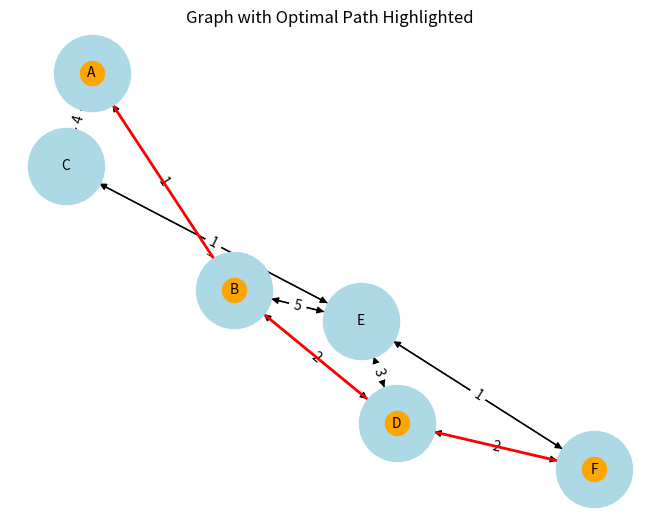

Generate this figure with matplotlib:
import heapq
import networkx as nx
import matplotlib.pyplot as plt


def uniform_cost_search(graph, start, goal):
    """
    Perform Uniform Cost Search on a weighted graph.

    :param graph: Dictionary representing the graph as an adjacency list
    :param start: Starting node
    :param goal: Goal node
    :return: Tuple containing the optimal path and its cost
    """
    priority_queue = []
    heapq.heappush(priority_queue, (0, start))  # (cost, node)

    cost_so_far = {start: 0}
    came_from = {start: None}

    while priority_queue:
        current_cost, current_node = heapq.heappop(priority_queue)

        if current_node == goal:
            path = []
            while current_node:
                path.append(current_node)
                current_node = came_from[current_node]
            return path[::-1], current_cost

        for neighbor, weight in graph.get(current_node, []):
            new_cost = current_cost + weight
            if neighbor not in cost_so_far or new_cost < cost_so_far[neighbor]:
                cost_so_far[neighbor] = new_cost
                heapq.heappush(priority_queue, (new_cost, neighbor))
                came_from[neighbor] = current_node

    return None, float('inf')  # No path found


def draw_graph(graph, path):
    """
    Draw the graph and highlight the optimal path.

    :param graph: Dictionary representing the graph as an adjacency list
    :param path: List of nodes representing the optimal path
    """
    G = nx.DiGraph()
    for node, neighbors in graph.items():
        for neighbor, weight in neighbors:
            G.add_edge(node, neighbor, weight=weight)

    pos = nx.spring_layout(G)  # Position nodes using spring layout

    # Draw all nodes and edges
    nx.draw(G, pos, with_labels=True, node_color="lightblue", node_size=3000, font_size=10)
    nx.draw_networkx_edge_labels(
        G, pos, edge_labels={(u, v): f"{d['weight']}" for u, v, d in G.edges(data=True)}, font_size=10
    )

    # Highlight the optimal path
    if path:
        path_edges = list(zip(path, path[1:]))
        nx.draw_networkx_edges(G, pos, edgelist=path_edges, edge_color="red", width=2)
        nx.draw_networkx_nodes(G, pos, nodelist=path, node_color="orange")

    plt.title("Graph with Optimal Path Highlighted")
    plt.show()


# Example graph as an adjacency list
graph = {
    'A': [('B', 1), ('C', 4)],
    'B': [('A', 1), ('D', 2), ('E', 5)],
    'C': [('A', 4), ('E', 1)],
    'D': [('B', 2), ('E', 3), ('F', 2)],
    'E': [('B', 5), ('C', 1), ('D', 3), ('F', 1)],
    'F': [('D', 2), ('E', 1)]
}

# Perform UCS
start_node = 'A'
goal_node = 'F'
path, cost = uniform_cost_search(graph, start_node, goal_node)

print("Optimal Path:", path)
print("Minimum Cost:", cost)

# Draw the graph and highlight the optimal path
draw_graph(graph, path)
